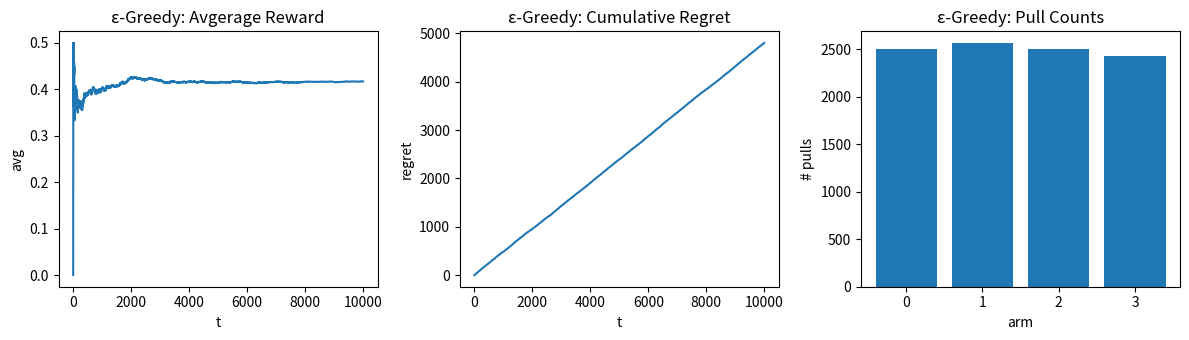
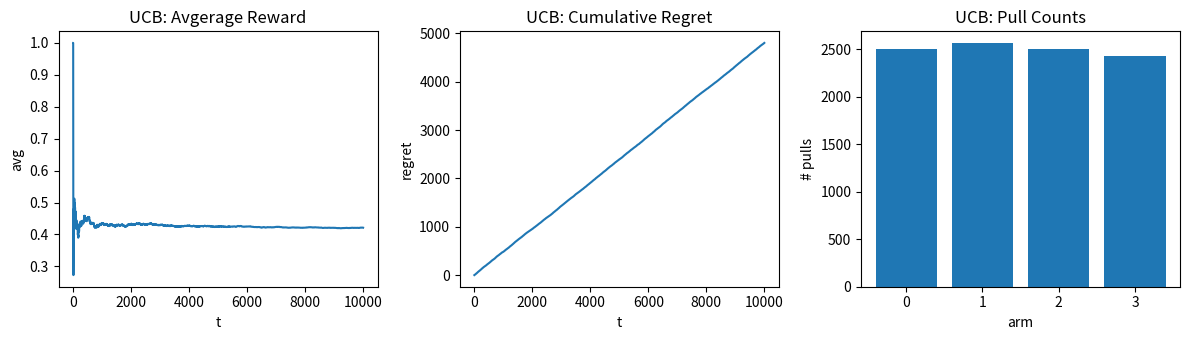
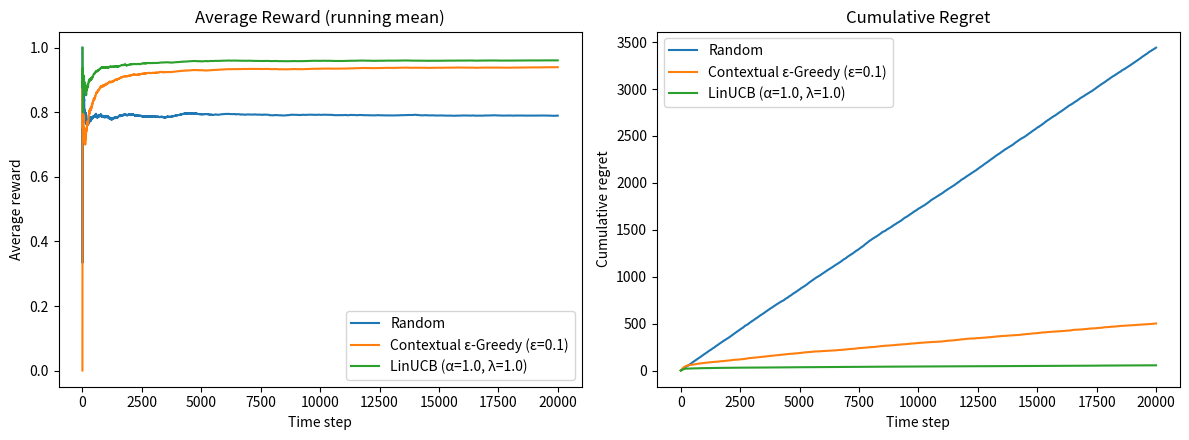

Generate these figures, in order, with matplotlib:
import numpy as np

class BernoulliBandit:
    """
    A simple environment for the multi-armed bandit problem.
    Each arm (article) has a fixed probability of giving a reward (user click).
    """

    def __init__(self, probs):
        """
        Initialize the bandit with a list of probabilities for each arm.

        Input:
            probs (list of float): Probabilities of reward for each arm.
        """
        self.probs = probs
        self.k = len(probs)

    def pull(self, arm):
        """
        Simulate pulling an arm (recommending an article).

        Input:
            arm (int): Index of the arm/article to pull.

        Output:
            reward (int): 1 if user clicks, 0 otherwise.
        """
        return int(np.random.rand() < self.probs[arm])

# Epsilon-Greedy — self-contained run function + quick test ========
import numpy as np
import matplotlib.pyplot as plt

def run_epsilon_greedy(probs, T, epsilon=0.1, seed=0):
    """
    Run epsilon-greedy for T steps on a BernoulliBandit with given probs.

    Returns:
        dict: {
          'rewards': np.array[T],
          'regrets': np.array[T],
          'actions': np.array[T],
          'Q': np.array[k],   # final value estimates
          'N': np.array[k],   # pull counts
        }
    """
    assert all(0.0 <= p <= 1.0 for p in probs), "All probabilities must be in [0, 1]"
    bandit = BernoulliBandit(probs)
    rng = np.random.default_rng(seed)

    k = len(probs)
    Q = np.zeros(k, dtype=float)   # value estimates
    N = np.zeros(k, dtype=int)     # pull counts

    rewards = np.zeros(T, dtype=int)
    regrets = np.zeros(T, dtype=float)
    actions = np.zeros(T, dtype=int)

    optimal_mean = float(np.max(probs))

    for t in range(1, T + 1):
        # ----------------------- TODO: ε-greedy selection ----------------------
        # With probability epsilon: choose a random arm.
        # Otherwise: choose the arm with the highest Q (break ties via np.argmax).
        #
        # Hint: rng.random() for the coin flip; rng.integers(0, k) for random arm.
        # Hint: np.argmax(Q) for exploitation.

        arm = rng.integers(0, k)  # TEMP PLACEHOLDER — replace with ε-greedy

        # ----------------------------------------------------------------------

        r = int(bandit.pull(arm))
        rewards[t - 1] = r
        actions[t - 1] = arm
        regrets[t - 1] = optimal_mean - probs[arm]

        N[arm] += 1
        Q[arm] += (r - Q[arm]) / N[arm]

    return {"rewards": rewards, "regrets": regrets, "actions": actions, "Q": Q, "N": N}

# --- Quick single-run test / visualization for ε-greedy ---

##############################################################
###
### You can play around with these parameters:
###
probs = [0.2, 0.1, 0.5, 0.9]
T = 10000
epsilon = 0.1
seed = 123
##############################################################

out_eps = run_epsilon_greedy(probs, T, epsilon, seed)

plt.figure(figsize=(12, 3.5))
plt.subplot(1, 3, 1)
avg_reward = np.cumsum(out_eps["rewards"]) / np.arange(1, T + 1)
plt.plot(avg_reward); plt.title("ε-Greedy: Avgerage Reward"); plt.xlabel("t"); plt.ylabel("avg")

plt.subplot(1, 3, 2)
plt.plot(np.cumsum(out_eps["regrets"])); plt.title("ε-Greedy: Cumulative Regret"); plt.xlabel("t"); plt.ylabel("regret")

plt.subplot(1, 3, 3)
counts = np.bincount(out_eps["actions"], minlength=len(probs))
plt.bar(range(len(probs)), counts); plt.title("ε-Greedy: Pull Counts"); plt.xlabel("arm"); plt.ylabel("# pulls")
plt.tight_layout(); plt.show()

# UCB — self-contained run function + quick test ===================

def run_ucb(probs, T, c=1.0, seed=0):
    """
    Run Upper Confidence Bound (UCB) for T steps on a BernoulliBandit.

    Returns:
        dict: same structure as run_epsilon_greedy
    """
    assert all(0.0 <= p <= 1.0 for p in probs), "All probabilities must be in [0, 1]"
    bandit = BernoulliBandit(probs)
    rng = np.random.default_rng(seed)

    k = len(probs)
    Q = np.zeros(k, dtype=float)
    N = np.zeros(k, dtype=int)

    rewards = np.zeros(T, dtype=int)
    regrets = np.zeros(T, dtype=float)
    actions = np.zeros(T, dtype=int)

    optimal_mean = float(np.max(probs))

    for t in range(1, T + 1):
        # --------------------------- TODO: UCB selection -----------------------
        # Compute: UCB[a] = Q[a] + c * sqrt( (ln(t)) / N[a] )
        # If N[a] == 0, set UCB[a] = +inf so each arm is tried at least once.
        # Then choose the arm with the largest UCB[a].
        #
        # Hints:
        #   - Use np.inf for infinity, np.log(t) for log.
        #   - Create an array of UCB values of length k.

        arm = rng.integers(0, k)  # TEMP PLACEHOLDER — replace with UCB rule

        # ----------------------------------------------------------------------

        r = int(bandit.pull(arm))
        rewards[t - 1] = r
        actions[t - 1] = arm
        regrets[t - 1] = optimal_mean - probs[arm]

        N[arm] += 1
        Q[arm] += (r - Q[arm]) / N[arm]

    return {"rewards": rewards, "regrets": regrets, "actions": actions, "Q": Q, "N": N}

# --- Quick single-run test / visualization for UCB ---

##############################################################
###
### You can play around with these parameters:
###
probs = [0.2, 0.1, 0.5, 0.9]
T = 10000
c=1.0
seed=123
##############################################################


out_ucb = run_ucb(probs, T, c, seed)

plt.figure(figsize=(12, 3.5))
plt.subplot(1, 3, 1)
avg_reward = np.cumsum(out_ucb["rewards"]) / np.arange(1, T + 1)
plt.plot(avg_reward); plt.title("UCB: Avgerage Reward"); plt.xlabel("t"); plt.ylabel("avg")

plt.subplot(1, 3, 2)
plt.plot(np.cumsum(out_ucb["regrets"])); plt.title("UCB: Cumulative Regret"); plt.xlabel("t"); plt.ylabel("regret")

plt.subplot(1, 3, 3)
counts = np.bincount(out_ucb["actions"], minlength=len(probs))
plt.bar(range(len(probs)), counts); plt.title("UCB: Pull Counts"); plt.xlabel("arm"); plt.ylabel("# pulls")
plt.tight_layout(); plt.show()


# === Cell 1: Environment and Policies =================================
import numpy as np

class ContextualNewsEnv:
    """
    Contextual bandit for news with interpretable features, incl. age.
    Reward ~ Bernoulli(sigmoid(theta[a] · x)).
    """
    def __init__(self, seed=0):
        self.rng = np.random.default_rng(seed)
        # 6 human-readable features (last one is age_z = (age - 40)/15)
        self.feature_names = [
            "likes_politics",
            "sports_fan",
            "techie",
            "mobile_user",
            "morning_reader",
            "age_z",             # standardized age (0 ≈ 40y, +1 ≈ 55y, -1 ≈ 25y)
        ]
        self.d = len(self.feature_names)
        self.arm_names = ["Politics", "Sports", "Tech", "Lifestyle"]
        self.k = len(self.arm_names)

        # True arm parameters (rows=arms, cols=features); include age effects
        self.theta = np.array([
            [ 1.6,  0.2,  0.1,  0.2,  0.7,  0.4],   # Politics prefers older & morning readers
            [ 0.1,  1.8,  0.1,  0.7,  0.2, -0.1],   # Sports slightly skew younger/mobile
            [ 0.0,  0.1,  1.9, -0.1, -0.2, -0.2],   # Tech slightly skew younger
            [ 0.3,  0.2,  0.2,  1.0,  0.8,  0.0],   # Lifestyle mostly device/time driven
        ], dtype=float)

    @staticmethod
    def _sigmoid(z):
        return 1.0 / (1.0 + np.exp(-z))

    def _sample_age_z(self):
        """
        Sample an age in years, then standardize:
            age_z = (age - 40) / 15
        (≈ N(40, 12^2) clipped to [18, 80] for realism)
        """
        age = float(np.clip(self.rng.normal(40, 12), 18, 80))
        return (age - 40.0) / 15.0

    def sample_context(self):
        """
        Sample an interpretable user:
        pick a coarse segment, then add noise; append standardized age.
        """
        seg = self.rng.choice(["politics", "sports", "tech", "on_the_go", "morning_person"])
        x = np.zeros(self.d)
        if seg == "politics":
            core = np.array([1.6, 0.2, 0.2, 0.3, 0.9])
        elif seg == "sports":
            core = np.array([0.2, 1.8, 0.2, 1.0, 0.3])
        elif seg == "tech":
            core = np.array([0.2, 0.2, 1.9, 0.3, 0.2])
        elif seg == "on_the_go":
            core = np.array([0.4, 0.9, 0.5, 1.8, 0.7])
        else:  # morning_person
            core = np.array([0.8, 0.3, 0.2, 0.6, 1.9])
        core = core + self.rng.normal(0, 0.2, size=5)
        age_z = self._sample_age_z()
        x[:5] = core
        x[5] = age_z
        return x

    def click_prob(self, arm, x):
        return float(self._sigmoid(self.theta[arm] @ x))

    def click(self, arm, x):
        """Return (reward, true_click_prob)."""
        p = self.click_prob(arm, x)
        r = int(self.rng.random() < p)
        return r, p


# ---- Policies ---------------------------------------------------------------
class Policy:
    def select(self, x: np.ndarray) -> int: raise NotImplementedError
    def update(self, arm: int, x: np.ndarray, r: int): pass

class RandomPolicy(Policy):
    def __init__(self, k, seed=0):
        self.k = k
        self.rng = np.random.default_rng(seed)
    def select(self, x): return int(self.rng.integers(0, self.k))

class ContextualEpsGreedy(Policy):
    """Linear model per arm; ε-greedy on θ̂_a · x with random tie-breaking."""
    def __init__(self, k, d, epsilon=0.1, seed=0):
        self.eps = float(epsilon)
        self.Q = np.zeros((k, d))
        self.N = np.zeros(k, dtype=int)
        self.rng = np.random.default_rng(seed)
    def select(self, x):
        if self.rng.random() < self.eps:
            return int(self.rng.integers(0, self.Q.shape[0]))
        scores = self.Q @ x
        best = np.flatnonzero(scores == np.max(scores))
        return int(self.rng.choice(best))
    def update(self, arm, x, r):
        self.N[arm] += 1
        pred = self.Q[arm] @ x
        self.Q[arm] += (r - pred) * x / self.N[arm]

class LinUCB(Policy):
    """Per-arm ridge regression + UCB: θ̂_a^T x + α sqrt(x^T A_a^{-1} x)."""
    def __init__(self, k, d, alpha=1.0, lambda_=1.0):
        self.k, self.d = k, d
        self.alpha = float(alpha)
        self.A = [lambda_ * np.eye(d) for _ in range(k)]
        self.b = [np.zeros(d) for _ in range(k)]
    def select(self, x):
        vals = np.empty(self.k)
        for a in range(self.k):
            A_inv_x = np.linalg.solve(self.A[a], x)
            theta_hat = np.linalg.solve(self.A[a], self.b[a])
            pred = theta_hat @ x
            bonus = self.alpha * np.sqrt(x @ A_inv_x)
            vals[a] = pred + bonus
        return int(np.argmax(vals))
    def update(self, arm, x, r):
        self.A[arm] += np.outer(x, x)
        self.b[arm] += r * x


# === Cell 2: Long-run simulation with Average Reward & Cumulative Regret =====
import numpy as np
import matplotlib.pyplot as plt

# ---- Parameters you can play with -------------------------------------------
T = 20000         # horizon (longer run for clearer curves)
epsilon = 0.1     # contextual ε-greedy exploration rate
alpha = 1.0       # LinUCB exploration bonus
lambda_ = 1.0     # LinUCB regularization
seed = 7          # master seed for reproducibility

# ---- Generate one fixed context sequence (fair comparison across policies) ---
env_for_contexts = ContextualNewsEnv(seed=seed)
contexts = [env_for_contexts.sample_context() for _ in range(T)]

# ---- Helper to run a policy on the fixed context sequence -------------------
def run_on_contexts(policy, env_seed, contexts):
    env = ContextualNewsEnv(seed=env_seed)  # fresh env so θ and RNG are consistent
    rewards = np.zeros(len(contexts), dtype=int)
    inst_regret = np.zeros(len(contexts), dtype=float)
    for t, x in enumerate(contexts):
        arm = policy.select(x)
        r, p_sel = env.click(arm, x)
        rewards[t] = r
        # compute instantaneous regret in *expected* terms:
        # p*(x) - p_sel(x), where p*(x)=max_a sigmoid(θ_a · x)
        true_scores = env.theta @ x
        p_star = 1.0 / (1.0 + np.exp(-np.max(true_scores)))
        inst_regret[t] = p_star - p_sel
        policy.update(arm, x, r)
    return rewards, inst_regret

# ---- Run Random, Contextual ε-Greedy, LinUCB --------------------------------
rng = np.random.default_rng(seed)
k = ContextualNewsEnv(seed=seed).k
d = ContextualNewsEnv(seed=seed).d

rewards_rand, regret_rand = run_on_contexts(RandomPolicy(k, seed=seed), seed, contexts)
rewards_eps,  regret_eps  = run_on_contexts(ContextualEpsGreedy(k, d, epsilon, seed), seed, contexts)
rewards_ucb,  regret_ucb  = run_on_contexts(LinUCB(k, d, alpha=alpha, lambda_=lambda_), seed, contexts)

# ---- Curves: running average reward & cumulative regret ---------------------
avg_rand = np.cumsum(rewards_rand) / np.arange(1, T+1)
avg_eps  = np.cumsum(rewards_eps)  / np.arange(1, T+1)
avg_ucb  = np.cumsum(rewards_ucb)  / np.arange(1, T+1)

cumreg_rand = np.cumsum(regret_rand)
cumreg_eps  = np.cumsum(regret_eps)
cumreg_ucb  = np.cumsum(regret_ucb)

# ---- Plot -------------------------------------------------------------------
plt.figure(figsize=(12,4.5))

plt.subplot(1,2,1)
plt.plot(avg_rand, label="Random")
plt.plot(avg_eps,  label=f"Contextual ε-Greedy (ε={epsilon})")
plt.plot(avg_ucb,  label=f"LinUCB (α={alpha}, λ={lambda_})")
plt.title("Average Reward (running mean)")
plt.xlabel("Time step"); plt.ylabel("Average reward"); plt.legend()

plt.subplot(1,2,2)
plt.plot(cumreg_rand, label="Random")
plt.plot(cumreg_eps,  label=f"Contextual ε-Greedy (ε={epsilon})")
plt.plot(cumreg_ucb,  label=f"LinUCB (α={alpha}, λ={lambda_})")
plt.title("Cumulative Regret")
plt.xlabel("Time step"); plt.ylabel("Cumulative regret"); plt.legend()

plt.tight_layout()
plt.show()

# ---- Quick totals ------------------------------------------------------------
print("Totals over T steps")
print(f"  Random:              reward={rewards_rand.sum():5d}, final avg={avg_rand[-1]:.3f}, cum regret={cumreg_rand[-1]:.1f}")
print(f"  Contextual ε-Greedy: reward={rewards_eps.sum():5d}, final avg={avg_eps[-1]:.3f}, cum regret={cumreg_eps[-1]:.1f}")
print(f"  LinUCB:              reward={rewards_ucb.sum():5d}, final avg={avg_ucb[-1]:.3f}, cum regret={cumreg_ucb[-1]:.1f}")


# === Cell 3: Before vs After Learning from 10,000 Samples ====================
import numpy as np

# --- Helpers (pretty printing + per-step explanation) -------------------------
def _fmt_kv(names, values):
    return ", ".join(f"{n}={v:.2f}" for n, v in zip(names, values))

def _explain_step(env, policy, x, label, show_reason=True):
    arm_names = env.arm_names
    k = env.k

    # Reasoning for each policy (before selecting)
    reasoning = ""
    if show_reason:
        if isinstance(policy, ContextualEpsGreedy):
            scores = policy.Q @ x
            max_val = np.max(scores)
            best = np.flatnonzero(scores == max_val)
            reasoning = "scores: [" + ", ".join(f"{arm_names[a]}={scores[a]:.3f}" for a in range(k)) + "]"
            if len(best) > 1:
                reasoning += f" | tie among: {', '.join(arm_names[a] for a in best)}"
        elif isinstance(policy, LinUCB):
            parts = []
            for a in range(k):
                A_inv_x = np.linalg.solve(policy.A[a], x)
                theta_hat = np.linalg.solve(policy.A[a], policy.b[a])
                pred = float(theta_hat @ x)
                bonus = float(policy.alpha * np.sqrt(x @ A_inv_x))
                parts.append(f"{arm_names[a]}={pred:.3f}+{bonus:.3f}={pred+bonus:.3f}")
            reasoning = "pred+bonus=UCB: [" + ", ".join(parts) + "]"
        else:
            reasoning = "Random policy (no scoring)."

    # Select, observe, update
    arm = policy.select(x)
    r, p = env.click(arm, x)
    policy.update(arm, x, r)

    # Bayes-optimal (for teaching/inspection only)
    true_scores = env.theta @ x
    best_true = int(np.argmax(true_scores))
    p_best = 1.0 / (1.0 + np.exp(-true_scores[best_true]))

    print(f"[{label:<10}] picked={env.arm_names[arm]:10s} | p(click)={p:.2f} | "
          f"clicked? {'YES' if r==1 else 'no '} | true best={env.arm_names[best_true]} (p*={p_best:.2f})")
    if show_reason and reasoning:
        print(f"            {reasoning}")

def walkthrough_before_after_with_random(
    pre_steps=6, train_T=10000, post_steps=6,
    epsilon=0.1, alpha=1.0, lambda_=1.0, seed=7
):
    # 1) Fixed contexts for fair comparison (same for all policies & phases)
    ctx_gen = ContextualNewsEnv(seed=seed)
    pre_contexts   = [ctx_gen.sample_context() for _ in range(pre_steps)]
    train_contexts = [ctx_gen.sample_context() for _ in range(train_T)]
    post_contexts  = [ctx_gen.sample_context() for _ in range(post_steps)]

    # 2) Independent envs (same θ, since same seed) for each policy & phase
    env_rand_pre   = ContextualNewsEnv(seed=seed)
    env_eps_pre    = ContextualNewsEnv(seed=seed)
    env_ucb_pre    = ContextualNewsEnv(seed=seed)

    env_rand_post  = ContextualNewsEnv(seed=seed)
    env_eps_train  = ContextualNewsEnv(seed=seed)
    env_ucb_train  = ContextualNewsEnv(seed=seed)
    env_eps_post   = ContextualNewsEnv(seed=seed)
    env_ucb_post   = ContextualNewsEnv(seed=seed)

    # 3) Policies (Random has no learning; ε-Greedy & LinUCB start from scratch)
    rand_pre  = RandomPolicy(k=env_rand_pre.k, seed=seed)
    eps       = ContextualEpsGreedy(k=env_eps_pre.k, d=env_eps_pre.d, epsilon=epsilon, seed=seed)
    ucb       = LinUCB(k=env_ucb_pre.k, d=env_ucb_pre.d, alpha=alpha, lambda_=lambda_)

    # --- BEFORE LEARNING: first N steps --------------------------------------
    print("=== BEFORE LEARNING (first 6 steps) ===")
    for t, x in enumerate(pre_contexts, 1):
        print(f"\nStep {t} context: {_fmt_kv(env_eps_pre.feature_names, x)}")
        _explain_step(env_rand_pre, rand_pre, x, label="Random")
        _explain_step(env_eps_pre,  eps,     x, label="ε-Greedy")
        _explain_step(env_ucb_pre,  ucb,     x, label="LinUCB")

    # --- TRAIN: 10,000 online rounds for ε-Greedy and LinUCB -----------------
    for x in train_contexts:
        # ε-Greedy training
        arm = eps.select(x)
        r, _ = env_eps_train.click(arm, x)
        eps.update(arm, x, r)
        # LinUCB training
        arm = ucb.select(x)
        r, _ = env_ucb_train.click(arm, x)
        ucb.update(arm, x, r)

    # Fresh Random for post phase (still stateless, no training)
    rand_post = RandomPolicy(k=env_rand_post.k, seed=seed)

    # --- AFTER LEARNING FROM 10,000 SAMPLES: next N steps --------------------
    print("\n=== AFTER LEARNING FROM 10,000 SAMPLES (next 6 steps) ===")
    for t, x in enumerate(post_contexts, 1):
        print(f"\nStep {t} context: {_fmt_kv(env_eps_post.feature_names, x)}")
        _explain_step(env_rand_post, rand_post, x, label="Random")
        _explain_step(env_eps_post,  eps,       x, label="ε-Greedy")
        _explain_step(env_ucb_post,  ucb,       x, label="LinUCB")

# Run the demonstration
walkthrough_before_after_with_random(
    pre_steps=6, train_T=10000, post_steps=6,
    epsilon=0.1, alpha=1.0, lambda_=1.0, seed=7
)

